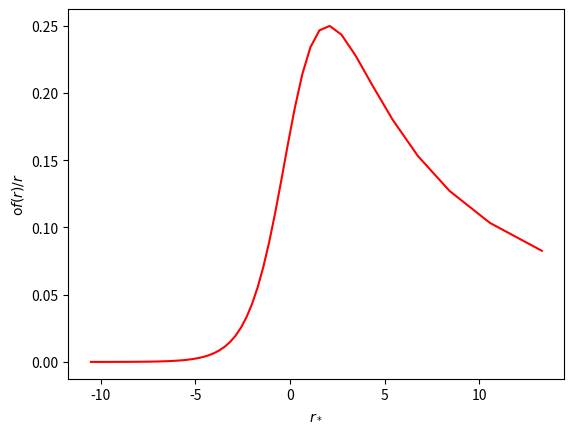

This figure's Python source: (Note: this script raises an exception after producing the figure.)

import numpy as np
from matplotlib import pyplot as plt

r = 1 + np.logspace(-5, 1, 50)
r_star = r + np.log(r - 1)
F = (1 - 1/r)/r

plt.plot(r_star, F, 'r-')
plt.xlabel("$r_*$")
plt.ylabel("o$f(r)/r$")
save_root = "/Users/<user>/GRChombo/Analysis/plots/"
plt.savefig(save_root +  "f_over_r_in_r_star.png")
print("made plot " + save_root +  "f_over_r_in_r_star.png")
plt.clf()
